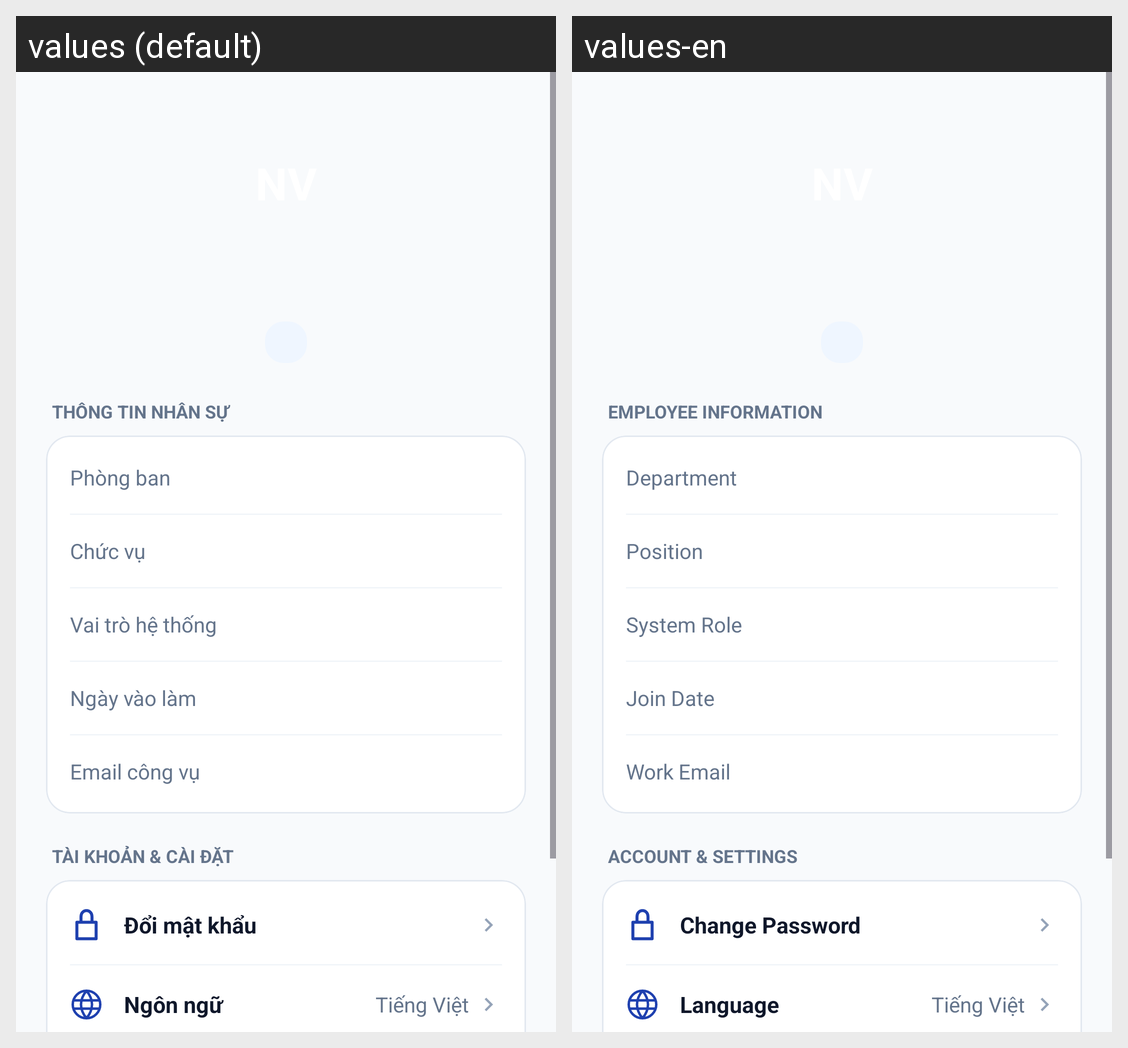

The same Android screen rendered under two of its app's locales, left to right. List the strings drawn on it with the default value and each locale's translation.
Android screen res/layout/fragment_profile.xml rendered under 2 locales, left to right: values (default), values-en. Device: Nexus 5 (rendered at 1080×1920; each locale shown at half size, 540×960, under a caption strip naming it); theme Theme.BaseProject.
Strings drawn on this screen, with the default value and each locale's value (text and hints the layout hard-codes, and strings that could not be matched under every locale, appear in the picture but are not listed):

profile_section_info
  values: THÔNG TIN NHÂN SỰ
  values-en: EMPLOYEE INFORMATION

profile_department
  values: Phòng ban
  values-en: Department

profile_position
  values: Chức vụ
  values-en: Position

profile_system_role
  values: Vai trò hệ thống
  values-en: System Role

profile_join_date
  values: Ngày vào làm
  values-en: Join Date

profile_work_email
  values: Email công vụ
  values-en: Work Email

profile_section_settings
  values: TÀI KHOẢN & CÀI ĐẶT
  values-en: ACCOUNT & SETTINGS

profile_change_password
  values: Đổi mật khẩu
  values-en: Change Password

profile_language
  values: Ngôn ngữ
  values-en: Language
